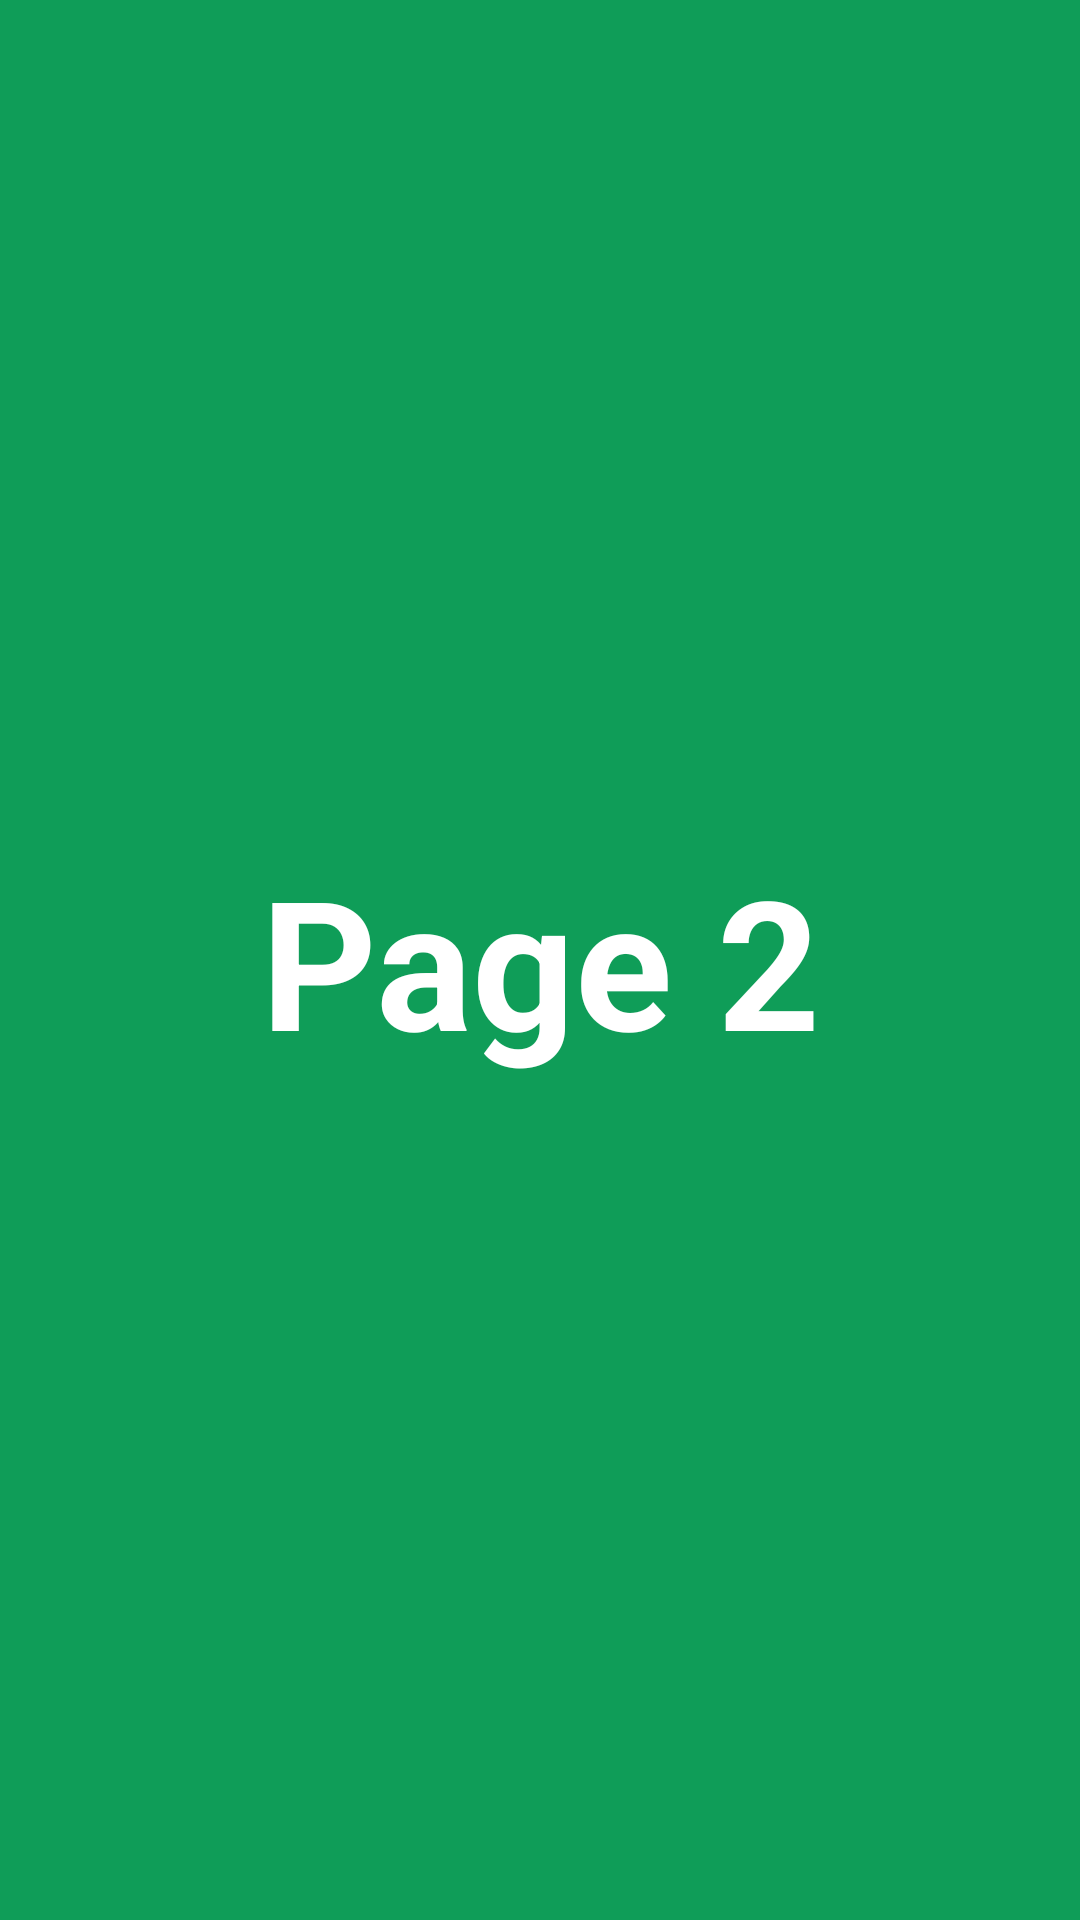

Layout XML and referenced resources for this Android screen:
<!-- AndroidManifest.xml: application theme Theme.View_Pager_Fragment -->
<!-- res/layout/fragment_page2.xml -->
<?xml version="1.0" encoding="utf-8"?>
<FrameLayout xmlns:android="http://schemas.android.com/apk/res/android"
    xmlns:tools="http://schemas.android.com/tools"
    android:layout_width="match_parent"
    android:layout_height="match_parent"
    tools:context=".Page2"
    android:background="#0F9D58">


    <TextView
        android:layout_width="match_parent"
        android:layout_height="match_parent"
        android:text="@string/hello_blank_fragment2"
        android:textColor="@color/white"
        android:textSize="60sp"
        android:gravity="center"
        android:textStyle="bold"/>

</FrameLayout>
<!-- resources referenced by this layout -->
<resources>
  <string name="hello_blank_fragment2">Page 2</string>
  <style name="Theme.View_Pager_Fragment" parent="Base.Theme.View_Pager_Fragment" />
  <style name="Base.Theme.View_Pager_Fragment" parent="Theme.Material3.DayNight.NoActionBar">
          
          
      </style>
  <!-- not gathered from this repository: default colours our renderer supplied (Android Studio template values) -->
  <color name="white">#FFFFFFFF</color>
</resources>
